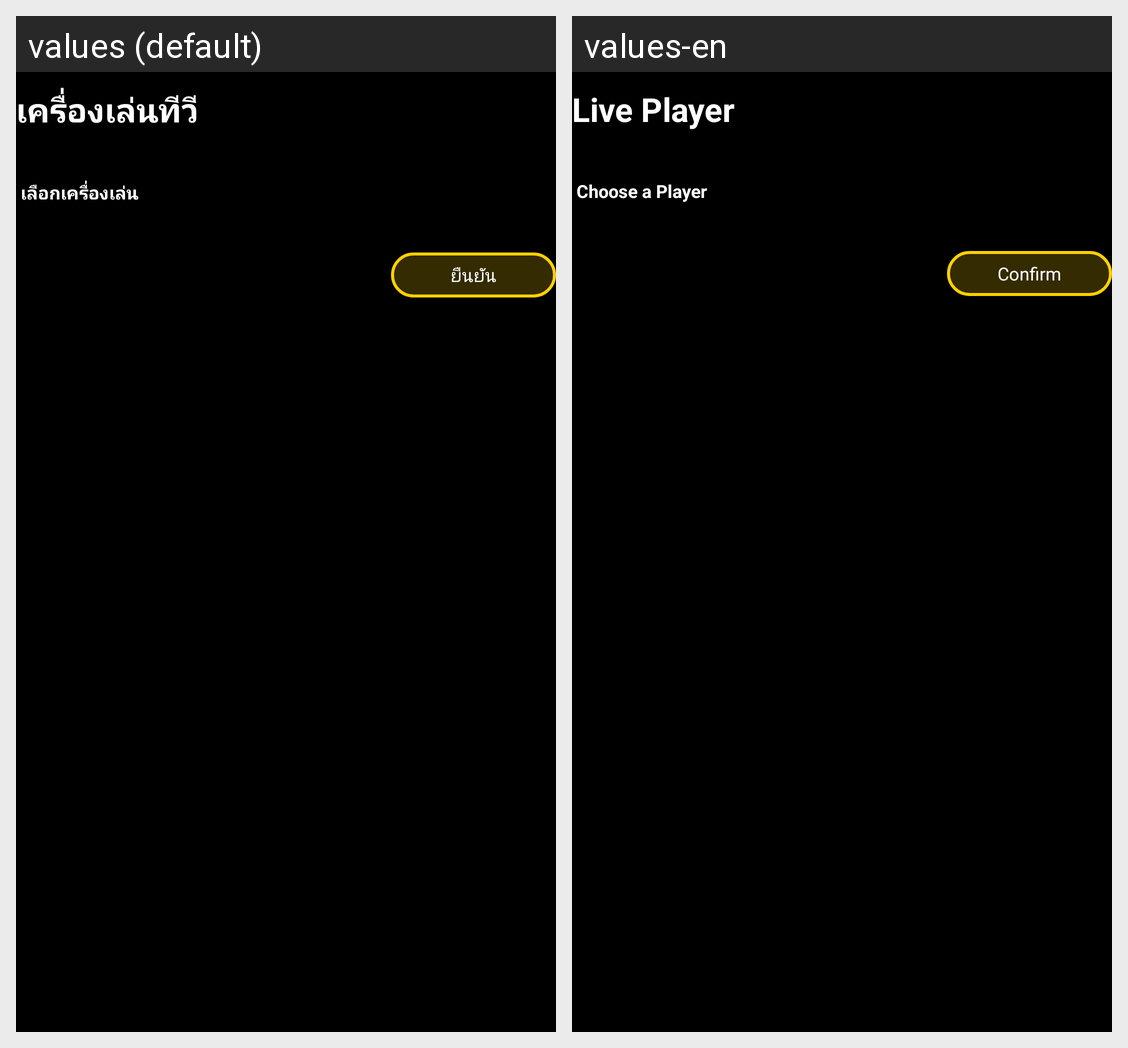

Locale-by-locale string values for the Android screen shown in this grid:
Android screen res/layout/fragment_live_player.xml rendered under 2 locales, left to right: values (default), values-en. Device: Nexus 5 (rendered at 1080×1920; each locale shown at half size, 540×960, under a caption strip naming it); theme Theme.AppIPTVNewUI.NoActionBar.
Strings drawn on this screen, with the default value and each locale's value (text and hints the layout hard-codes, and strings that could not be matched under every locale, appear in the picture but are not listed):

live_player
  values: เครื่องเล่นทีวี
  values-en: Live Player

Choose_player
  values: เลือกเครื่องเล่น
  values-en: Choose a Player

bt_confirm
  values: ยืนยัน
  values-en: Confirm
